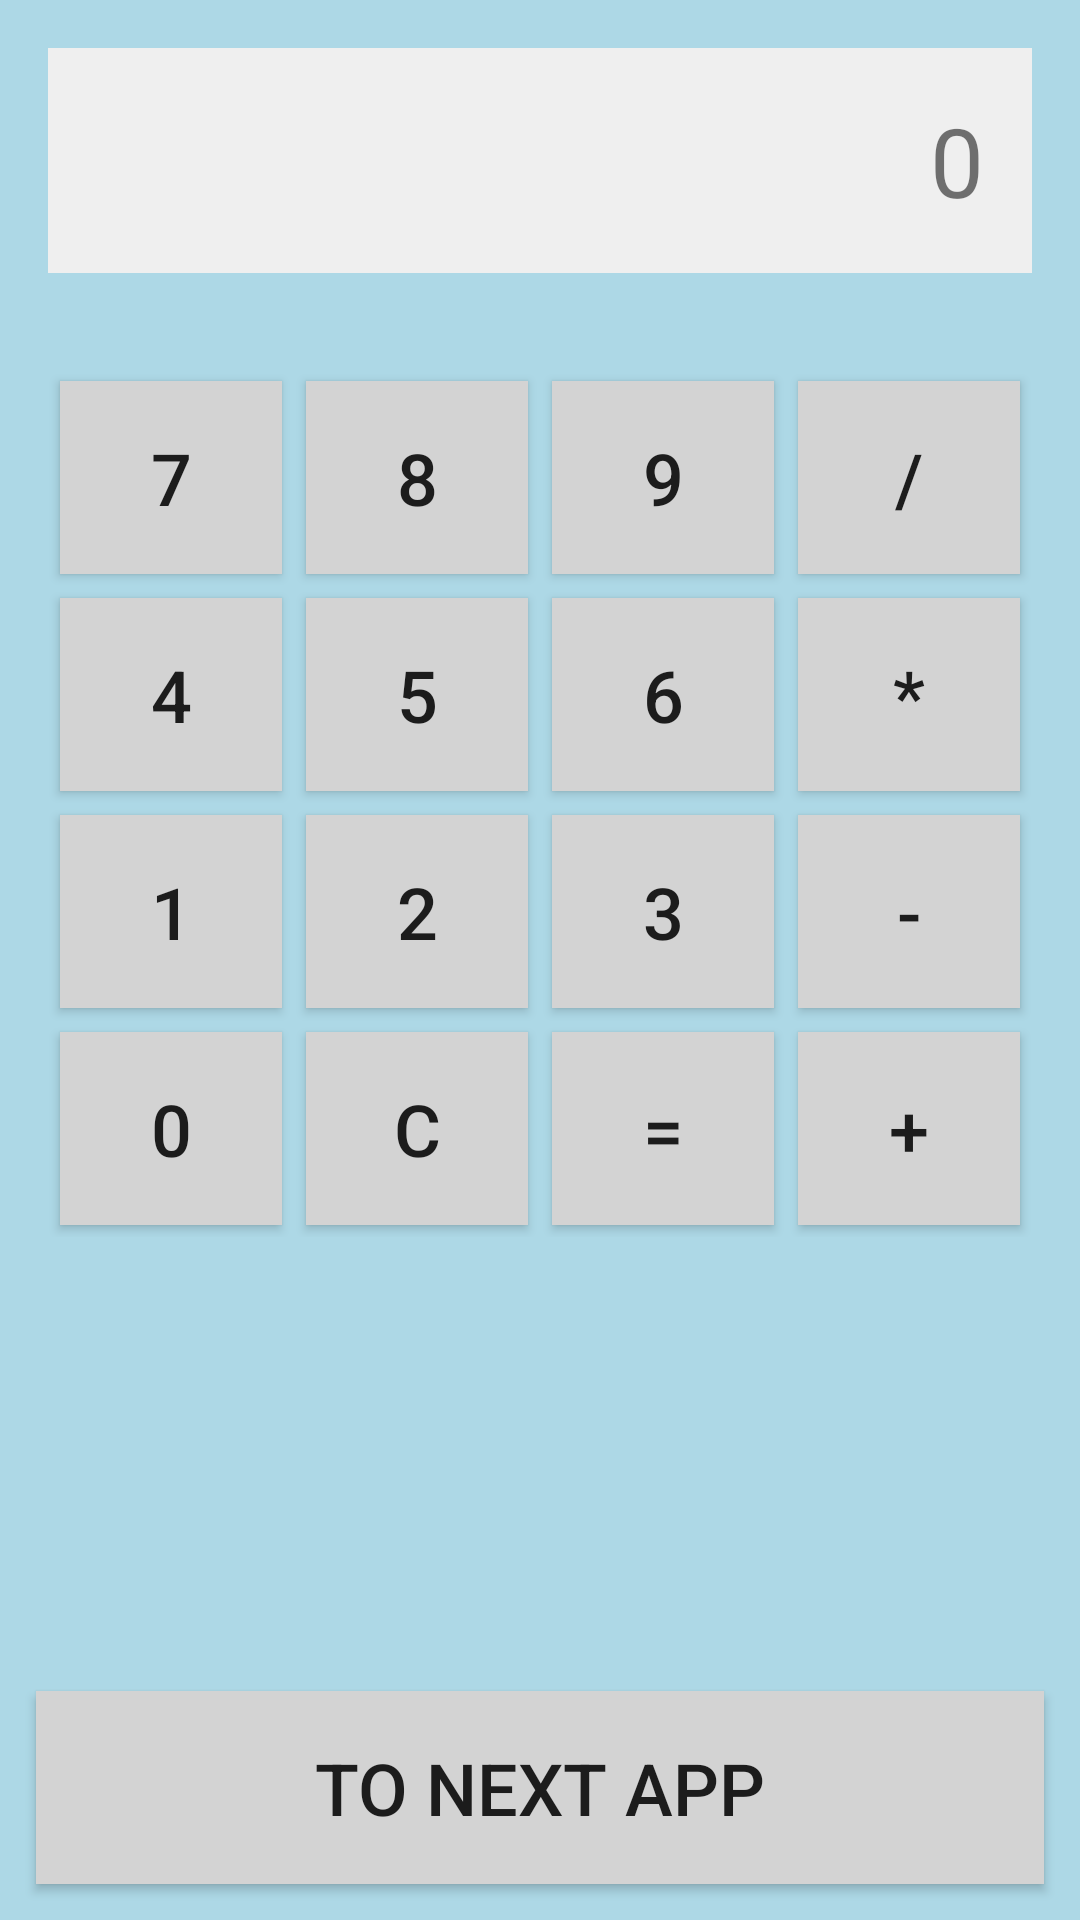

The Android layout XML behind this screen, and the referenced resources:
<!-- AndroidManifest.xml: application theme Theme.Midterm_1 -->
<!-- res/layout/activity_main.xml -->
<RelativeLayout xmlns:android="http://schemas.android.com/apk/res/android"
    xmlns:tools="http://schemas.android.com/tools"
    android:layout_width="match_parent"
    android:layout_height="match_parent"
    android:background="#ADD8E6"
    tools:context=".MainActivity">

    <TextView
        android:id="@+id/display"
        android:layout_width="match_parent"
        android:layout_height="wrap_content"
        android:layout_margin="16dp"
        android:gravity="end"
        android:textSize="32sp"
        android:background="#EFEFEF"
        android:padding="16dp"
        android:text="0"/>

    <GridLayout
        android:layout_width="match_parent"
        android:layout_height="wrap_content"
        android:layout_below="@id/display"
        android:layout_margin="16dp"
        android:columnCount="4"
        android:orientation="horizontal">

        
        <Button
            android:id="@+id/btn7"
            android:layout_width="0dp"
            android:layout_height="wrap_content"
            android:layout_columnWeight="1"
            android:layout_margin="4dp"
            android:layout_gravity="fill"
            android:background="#D3D3D3"
            android:textSize="24sp"
            android:padding="16dp"
            android:text="7"/>

        <Button
            android:id="@+id/btn8"
            android:layout_width="0dp"
            android:layout_height="wrap_content"
            android:layout_columnWeight="1"
            android:layout_margin="4dp"
            android:layout_gravity="fill"
            android:background="#D3D3D3"
            android:textSize="24sp"
            android:padding="16dp"
            android:text="8"/>

        <Button
            android:id="@+id/btn9"
            android:layout_width="0dp"
            android:layout_height="wrap_content"
            android:layout_columnWeight="1"
            android:layout_margin="4dp"
            android:layout_gravity="fill"
            android:background="#D3D3D3"
            android:textSize="24sp"
            android:padding="16dp"
            android:text="9"/>

        <Button
            android:id="@+id/btnDivide"
            android:layout_width="0dp"
            android:layout_height="wrap_content"
            android:layout_columnWeight="1"
            android:layout_margin="4dp"
            android:layout_gravity="fill"
            android:background="#D3D3D3"
            android:textSize="24sp"
            android:padding="16dp"
            android:text="/"/>

        
        <Button
            android:id="@+id/btn4"
            android:layout_width="0dp"
            android:layout_height="wrap_content"
            android:layout_columnWeight="1"
            android:layout_margin="4dp"
            android:layout_gravity="fill"
            android:background="#D3D3D3"
            android:textSize="24sp"
            android:padding="16dp"
            android:text="4"/>

        <Button
            android:id="@+id/btn5"
            android:layout_width="0dp"
            android:layout_height="wrap_content"
            android:layout_columnWeight="1"
            android:layout_margin="4dp"
            android:layout_gravity="fill"
            android:background="#D3D3D3"
            android:textSize="24sp"
            android:padding="16dp"
            android:text="5"/>

        <Button
            android:id="@+id/btn6"
            android:layout_width="0dp"
            android:layout_height="wrap_content"
            android:layout_columnWeight="1"
            android:layout_margin="4dp"
            android:layout_gravity="fill"
            android:background="#D3D3D3"
            android:textSize="24sp"
            android:padding="16dp"
            android:text="6"/>

        <Button
            android:id="@+id/btnMultiply"
            android:layout_width="0dp"
            android:layout_height="wrap_content"
            android:layout_columnWeight="1"
            android:layout_margin="4dp"
            android:layout_gravity="fill"
            android:background="#D3D3D3"
            android:textSize="24sp"
            android:padding="16dp"
            android:text="*"/>

        
        <Button
            android:id="@+id/btn1"
            android:layout_width="0dp"
            android:layout_height="wrap_content"
            android:layout_columnWeight="1"
            android:layout_margin="4dp"
            android:layout_gravity="fill"
            android:background="#D3D3D3"
            android:textSize="24sp"
            android:padding="16dp"
            android:text="1"/>

        <Button
            android:id="@+id/btn2"
            android:layout_width="0dp"
            android:layout_height="wrap_content"
            android:layout_columnWeight="1"
            android:layout_margin="4dp"
            android:layout_gravity="fill"
            android:background="#D3D3D3"
            android:textSize="24sp"
            android:padding="16dp"
            android:text="2"/>

        <Button
            android:id="@+id/btn3"
            android:layout_width="0dp"
            android:layout_height="wrap_content"
            android:layout_columnWeight="1"
            android:layout_margin="4dp"
            android:layout_gravity="fill"
            android:background="#D3D3D3"
            android:textSize="24sp"
            android:padding="16dp"
            android:text="3"/>

        <Button
            android:id="@+id/btnSubtract"
            android:layout_width="0dp"
            android:layout_height="wrap_content"
            android:layout_columnWeight="1"
            android:layout_margin="4dp"
            android:layout_gravity="fill"
            android:background="#D3D3D3"
            android:textSize="24sp"
            android:padding="16dp"
            android:text="-"/>

        
        <Button
            android:id="@+id/btn0"
            android:layout_width="0dp"
            android:layout_height="wrap_content"
            android:layout_columnWeight="1"
            android:layout_margin="4dp"
            android:layout_gravity="fill"
            android:background="#D3D3D3"
            android:textSize="24sp"
            android:padding="16dp"
            android:text="0"/>

        <Button
            android:id="@+id/btnClear"
            android:layout_width="0dp"
            android:layout_height="wrap_content"
            android:layout_columnWeight="1"
            android:layout_margin="4dp"
            android:layout_gravity="fill"
            android:background="#D3D3D3"
            android:textSize="24sp"
            android:padding="16dp"
            android:text="C"/>

        <Button
            android:id="@+id/btnEquals"
            android:layout_width="0dp"
            android:layout_height="wrap_content"
            android:layout_columnWeight="1"
            android:layout_margin="4dp"
            android:layout_gravity="fill"
            android:background="#D3D3D3"
            android:textSize="24sp"
            android:padding="16dp"
            android:text="="/>

        <Button
            android:id="@+id/btnAdd"
            android:layout_width="0dp"
            android:layout_height="wrap_content"
            android:layout_columnWeight="1"
            android:layout_margin="4dp"
            android:layout_gravity="fill"
            android:background="#D3D3D3"
            android:textSize="24sp"
            android:padding="16dp"
            android:text="+"/>
    </GridLayout>

    
    <Button
        android:id="@+id/btnOpenSecondActivity"
        android:layout_width="match_parent"
        android:layout_height="wrap_content"
        android:layout_alignParentBottom="true"
        android:layout_margin="12dp"
        android:background="#D3D3D3"
        android:textSize="24sp"
        android:padding="16dp"
        android:text="to next app"/>
</RelativeLayout>
<!-- resources referenced by this layout -->
<resources>
  <style name="Theme.Midterm_1" parent="Theme.MaterialComponents.DayNight.DarkActionBar">
          
          <item name="colorPrimary">@color/purple_500</item>
          <item name="colorPrimaryVariant">@color/purple_700</item>
          <item name="colorOnPrimary">@color/white</item>
          
          <item name="colorSecondary">@color/teal_200</item>
          <item name="colorSecondaryVariant">@color/teal_700</item>
          <item name="colorOnSecondary">@color/black</item>
          
          <item name="android:statusBarColor">?attr/colorPrimaryVariant</item>
          
      </style>
  <!-- not gathered from this repository: default colours our renderer supplied (Android Studio template values) -->
  <color name="purple_500">#FF6200EE</color>
  <color name="purple_700">#FF3700B3</color>
  <color name="teal_200">#FF03DAC5</color>
  <color name="teal_700">#FF018786</color>
  <color name="black">#FF000000</color>
  <color name="white">#FFFFFFFF</color>
</resources>
